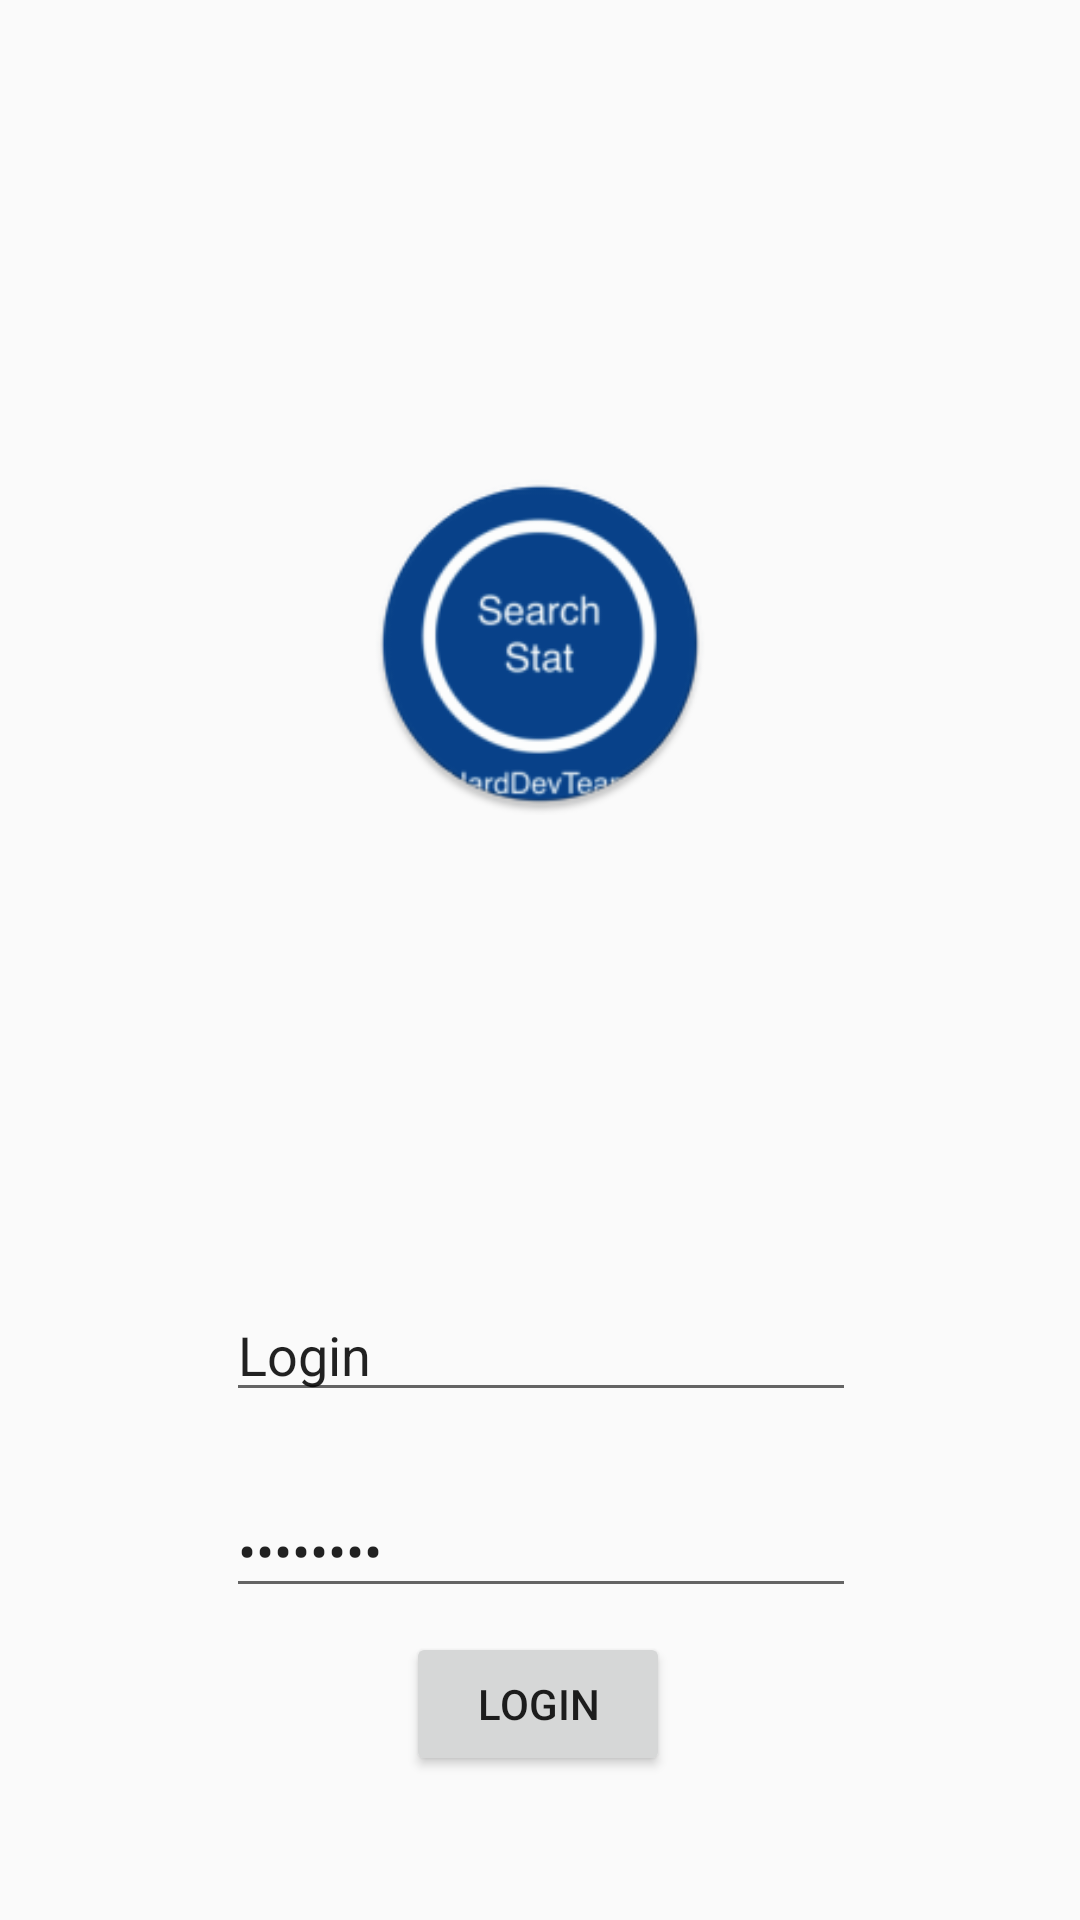

Here is an Android app screen rendered from its layout file. Give the layout XML and the strings, colors and styles it references.
<!-- AndroidManifest.xml: application theme AppTheme -->
<!-- res/layout/login_screen_2.xml -->
<?xml version="1.0" encoding="utf-8"?>
<android.support.constraint.ConstraintLayout
    xmlns:android="http://schemas.android.com/apk/res/android"
    xmlns:app="http://schemas.android.com/apk/res-auto"
    xmlns:tools="http://schemas.android.com/tools"
    android:layout_width="match_parent"
    android:layout_height="match_parent">

    <ImageView
        android:id="@+id/imageView"
        android:layout_width="120dp"
        android:layout_height="114dp"
        android:layout_marginBottom="8dp"
        android:layout_marginEnd="8dp"
        android:layout_marginStart="8dp"
        android:layout_marginTop="8dp"
        app:layout_constraintBottom_toTopOf="@+id/login"
        app:layout_constraintEnd_toEndOf="parent"
        app:layout_constraintStart_toStartOf="parent"
        app:layout_constraintTop_toTopOf="parent"
        app:srcCompat="@mipmap/ic_launcher_round"/>

    <EditText
        android:id="@+id/login"
        android:layout_width="wrap_content"
        android:layout_height="wrap_content"
        android:layout_marginBottom="24dp"
        android:layout_marginEnd="8dp"
        android:layout_marginStart="8dp"
        android:ems="10"
        android:text="Login"
        app:layout_constraintBottom_toTopOf="@+id/password"
        app:layout_constraintEnd_toEndOf="parent"
        app:layout_constraintHorizontal_bias="0.503"
        app:layout_constraintStart_toStartOf="parent"/>

    <EditText
        android:id="@+id/password"
        android:layout_width="wrap_content"
        android:layout_height="wrap_content"
        android:layout_marginBottom="8dp"
        android:layout_marginEnd="8dp"
        android:layout_marginStart="8dp"
        android:ems="10"
        android:inputType="textPassword"
        android:text="Password"
        app:layout_constraintBottom_toTopOf="@+id/button"
        app:layout_constraintEnd_toEndOf="parent"
        app:layout_constraintHorizontal_bias="0.503"
        app:layout_constraintStart_toStartOf="parent"/>

    <Button
        android:id="@+id/button"
        android:layout_width="wrap_content"
        android:layout_height="wrap_content"
        android:layout_marginBottom="48dp"
        android:layout_marginEnd="8dp"
        android:layout_marginStart="8dp"
        android:text="Login"
        app:layout_constraintBottom_toBottomOf="parent"
        app:layout_constraintEnd_toEndOf="parent"
        app:layout_constraintHorizontal_bias="0.498"
        app:layout_constraintStart_toStartOf="parent"/>

</android.support.constraint.ConstraintLayout>
<!-- resources referenced by this layout -->
<resources>
  <!-- mipmap ic_launcher_round: png bitmap (mipmap-hdpi, 5273 bytes) -->
  <style name="AppTheme" parent="Theme.AppCompat.Light.NoActionBar">
          <item name="colorPrimary">#FFFFFF</item>
          <item name="colorPrimaryDark">#01579B</item>
      </style>
</resources>
